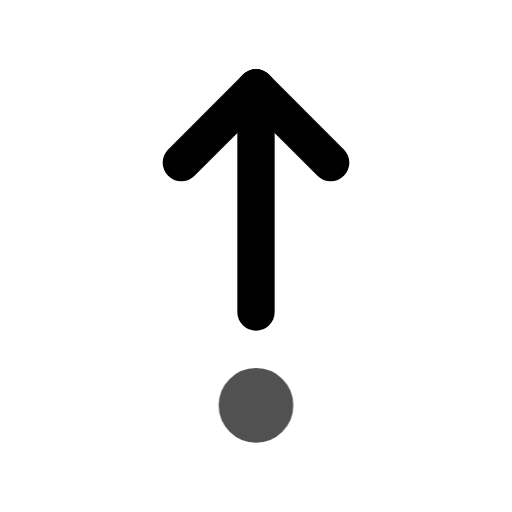
t = 0.00 s
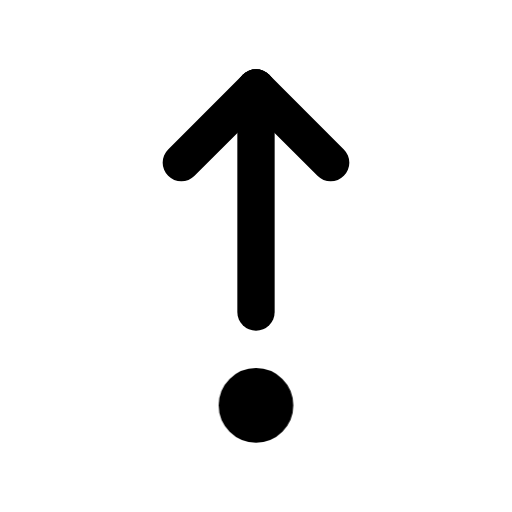
t = 0.80 s
t = 1.09 s: frame unchanged from t = 0.80 s, image omitted
t = 1.74 s: frame unchanged from t = 0.80 s, image omitted
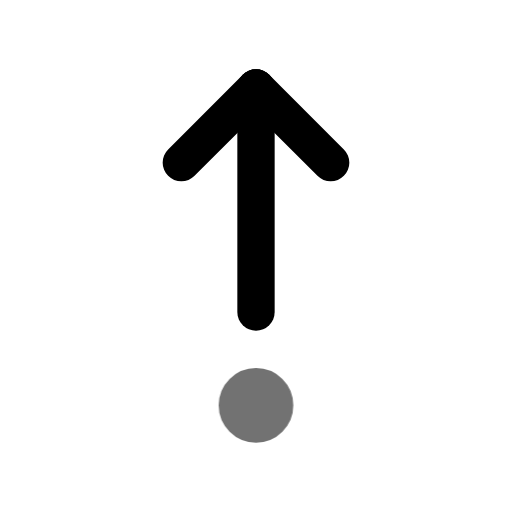
t = 2.26 s
t = 3.05 s: frame unchanged from t = 0.80 s, image omitted

The animated SVG that drew these frames (rendered in a browser with its animation timeline set to each time). Animation: 1 CSS @keyframes rule; one cycle of 3.45 s, repeats indefinitely.

<svg xmlns="http://www.w3.org/2000/svg" width="24" height="24" fill="none" stroke="currentColor" stroke-linecap="round" stroke-linejoin="round" stroke-width="2" viewBox="0 0 24 24">
    <!-- Generated by scripts/icon-expansion/generate.mjs -->
    <!-- Adapted from Tabler Icons 3.34.1.
MIT License

Copyright (c) 2020-2024 Paweł Kuna

Permission is hereby granted, free of charge, to any person obtaining a copy
of this software and associated documentation files (the "Software"), to deal
in the Software without restriction, including without limitation the rights
to use, copy, modify, merge, publish, distribute, sublicense, and/or sell
copies of the Software, and to permit persons to whom the Software is
furnished to do so, subject to the following conditions:

The above copyright notice and this permission notice shall be included in all
copies or substantial portions of the Software.

THE SOFTWARE IS PROVIDED "AS IS", WITHOUT WARRANTY OF ANY KIND, EXPRESS OR
IMPLIED, INCLUDING BUT NOT LIMITED TO THE WARRANTIES OF MERCHANTABILITY,
FITNESS FOR A PARTICULAR PURPOSE AND NONINFRINGEMENT. IN NO EVENT SHALL THE
AUTHORS OR COPYRIGHT HOLDERS BE LIABLE FOR ANY CLAIM, DAMAGES OR OTHER
LIABILITY, WHETHER IN AN ACTION OF CONTRACT, TORT OR OTHERWISE, ARISING FROM,
OUT OF OR IN CONNECTION WITH THE SOFTWARE OR THE USE OR OTHER DEALINGS IN THE
SOFTWARE. -->
    <style>
        @media (prefers-reduced-motion: no-preference) {
            @keyframes ira-exp-pulse { 0%, 100% { opacity: 1; } 22% { opacity: .45; } 40% { opacity: 1; } }
            [data-ira-motion="step-out"] { transform-box: fill-box; transform-origin: center; animation: ira-exp-pulse 2.65s ease-in-out -0.8s infinite; }
        }
    </style>
    <g transform="translate(1.5 1.5) scale(.875)"><path d="M12 3l0 12"/><path d="M16 7l-4 -4"/><path d="M8 7l4 -4"/></g>
    <g data-ira-motion="step-out"><g transform="translate(1.5 1.5) scale(.875)"><path d="M12 20m-1 0a1 1 0 1 0 2 0a1 1 0 1 0 -2 0"/></g></g>
</svg>
